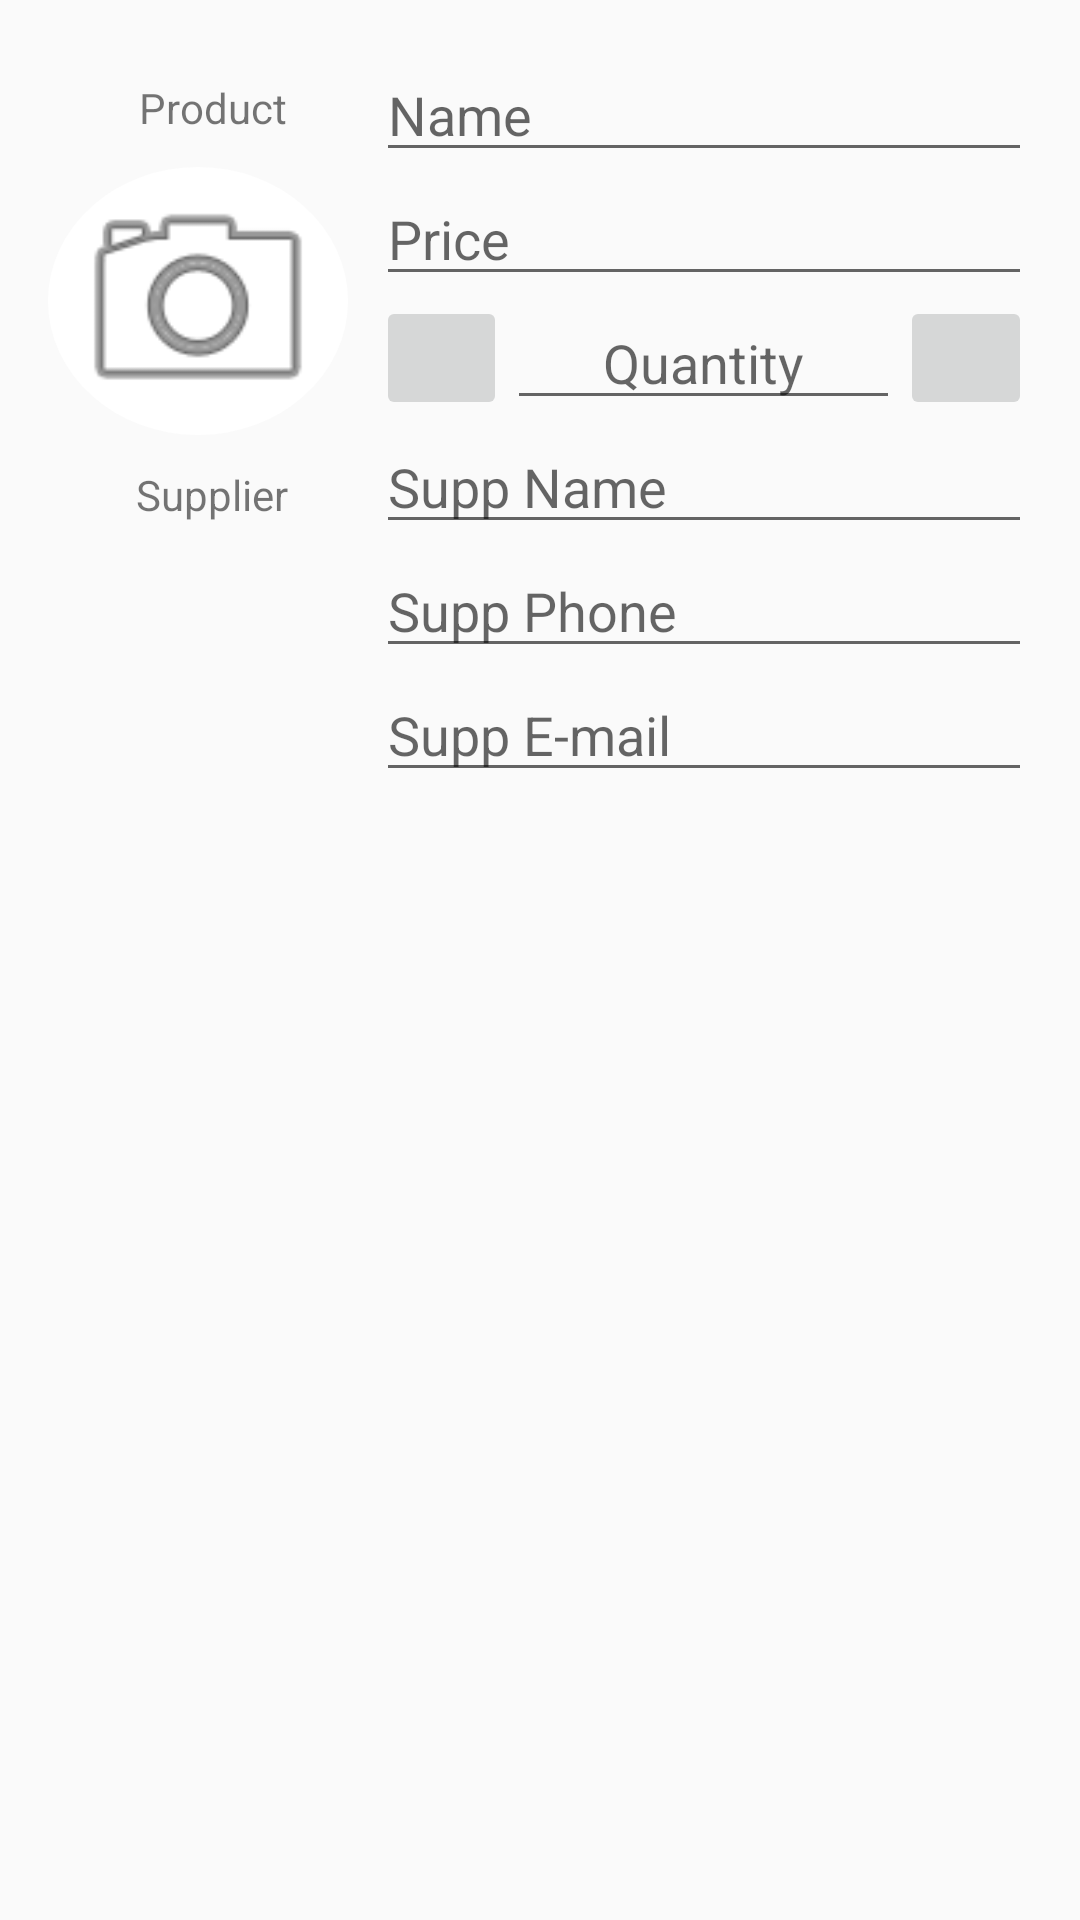

Here is an Android app screen rendered from its layout file. Give the layout XML and the strings, colors and styles it references.
<!-- AndroidManifest.xml: application theme AppTheme -->
<!-- res/layout/fragment_product.xml -->
<?xml version="1.0" encoding="utf-8"?>
<LinearLayout xmlns:android="http://schemas.android.com/apk/res/android"
    xmlns:app="http://schemas.android.com/apk/res-auto"
    android:id="@+id/frg_product"
    android:layout_width="match_parent"
    android:layout_height="match_parent"
    android:orientation="vertical"
    android:padding="16dp">

    <ScrollView
        android:layout_width="match_parent"
        android:layout_height="match_parent" >

        <LinearLayout
            android:layout_width="match_parent"
            android:layout_height="match_parent"
            android:layout_weight="3"
            android:orientation="horizontal">


            <LinearLayout
                android:layout_width="0dp"
                android:layout_height="match_parent"
                android:layout_weight="1"
                android:orientation="vertical">

                <TextView
                    android:layout_width="match_parent"
                    android:layout_height="0dp"
                    android:layout_weight="1"
                    android:gravity="center"
                    android:text="@string/product" />

                <ImageView
                    android:id="@+id/iv_image"
                    android:layout_width="100dp"
                    android:layout_height="10dp"
                    android:layout_weight="2"
                    android:background="@drawable/mycir"
                    android:src="@android:drawable/ic_menu_camera" />

                <TextView
                    android:layout_width="match_parent"
                    android:layout_height="0dp"
                    android:layout_weight="1"
                    android:gravity="center"
                    android:text="@string/supplier" />

                <TextView

                    android:layout_width="match_parent"
                    android:layout_height="0dp"
                    android:layout_weight="1"
                    android:gravity="center" />

                <TextView

                    android:layout_width="match_parent"
                    android:layout_height="0dp"
                    android:layout_weight="1"
                    android:gravity="center" />

            </LinearLayout>


            <LinearLayout
                android:layout_width="0dp"
                android:layout_height="match_parent"
                android:layout_weight="2"
                android:orientation="vertical">

                <EditText
                    android:id="@id/ed_name"
                    android:layout_width="match_parent"
                    android:layout_height="0dp"
                    android:layout_weight="1"
                    android:hint="@string/hint_product_name"
                    />

                <EditText
                    android:id="@id/ed_price"
                    android:layout_width="match_parent"
                    android:layout_height="0dp"
                    android:layout_weight="1"
                    android:hint="@string/hint_product_price"
                    android:maxLength="7"
                    android:inputType="number" />

                <LinearLayout
                    android:layout_width="match_parent"
                    android:layout_height="0dp"
                    android:layout_weight="1"
                    android:orientation="horizontal">

                    <ImageButton
                        android:id="@id/btn_decrease"
                        android:layout_width="0dp"
                        android:layout_height="match_parent"
                        android:layout_weight="1"
                        android:src="@drawable/ic_remove_black_24dp" />

                    <EditText
                        android:id="@id/ed_quantity"
                        android:layout_width="0dp"
                        android:layout_height="match_parent"
                        android:layout_weight="3"
                        android:gravity="center"
                        android:hint="@string/hint_product_quantity"
                        android:inputType="number"
                        android:maxLength="4" />

                    <ImageButton
                        android:id="@id/btn_increase"
                        android:layout_width="0dp"
                        android:layout_height="match_parent"
                        android:layout_weight="1"
                        android:src="@drawable/ic_add_white_24dp" />
                </LinearLayout>

                <EditText
                    android:id="@id/ed_supplier_name"
                    android:layout_width="match_parent"
                    android:layout_height="0dp"
                    android:layout_weight="1"
                    android:hint="@string/hint_supp_name" />

                <EditText
                    android:id="@id/ed_supplier_phone"
                    android:layout_width="match_parent"
                    android:layout_height="0dp"
                    android:layout_weight="1"
                    android:hint="@string/hint_supp_phone"
                    android:inputType="phone"/>

                <EditText
                    android:id="@id/ed_supplier_email"
                    android:layout_width="match_parent"
                    android:layout_height="0dp"
                    android:layout_weight="1"
                    android:hint="@string/hint_supp_mail"
                    android:inputType="textEmailAddress"/>


            </LinearLayout>

        </LinearLayout>

    </ScrollView>

</LinearLayout>
<!-- resources referenced by this layout -->
<resources>
  <!-- drawable mycir (drawable) -->
  <?xml version="1.0" encoding="utf-8"?>
  <shape xmlns:android="http://schemas.android.com/apk/res/android"
  
      android:shape="oval">
      <solid android:color="#fff" />
      <corners android:radius="5dp" />
  
  </shape>
  <string name="hint_product_name">Name</string>
  <string name="hint_product_price">Price</string>
  <string name="hint_product_quantity">Quantity</string>
  <string name="hint_supp_mail">Supp E-mail</string>
  <string name="hint_supp_name">Supp Name</string>
  <string name="hint_supp_phone">Supp Phone</string>
  <string name="product">Product</string>
  <string name="supplier">Supplier</string>
  <style name="AppTheme" parent="Theme.AppCompat.Light.DarkActionBar">
          
          <item name="colorPrimary">@color/colorPrimary</item>
          <item name="colorPrimaryDark">@color/colorPrimaryDark</item>
          <item name="colorAccent">@color/colorAccent</item>
      </style>
  <color name="colorPrimary">#018fd3</color>
  <color name="colorPrimaryDark">#057bb4</color>
  <color name="colorAccent">#018fd3</color>
</resources>
